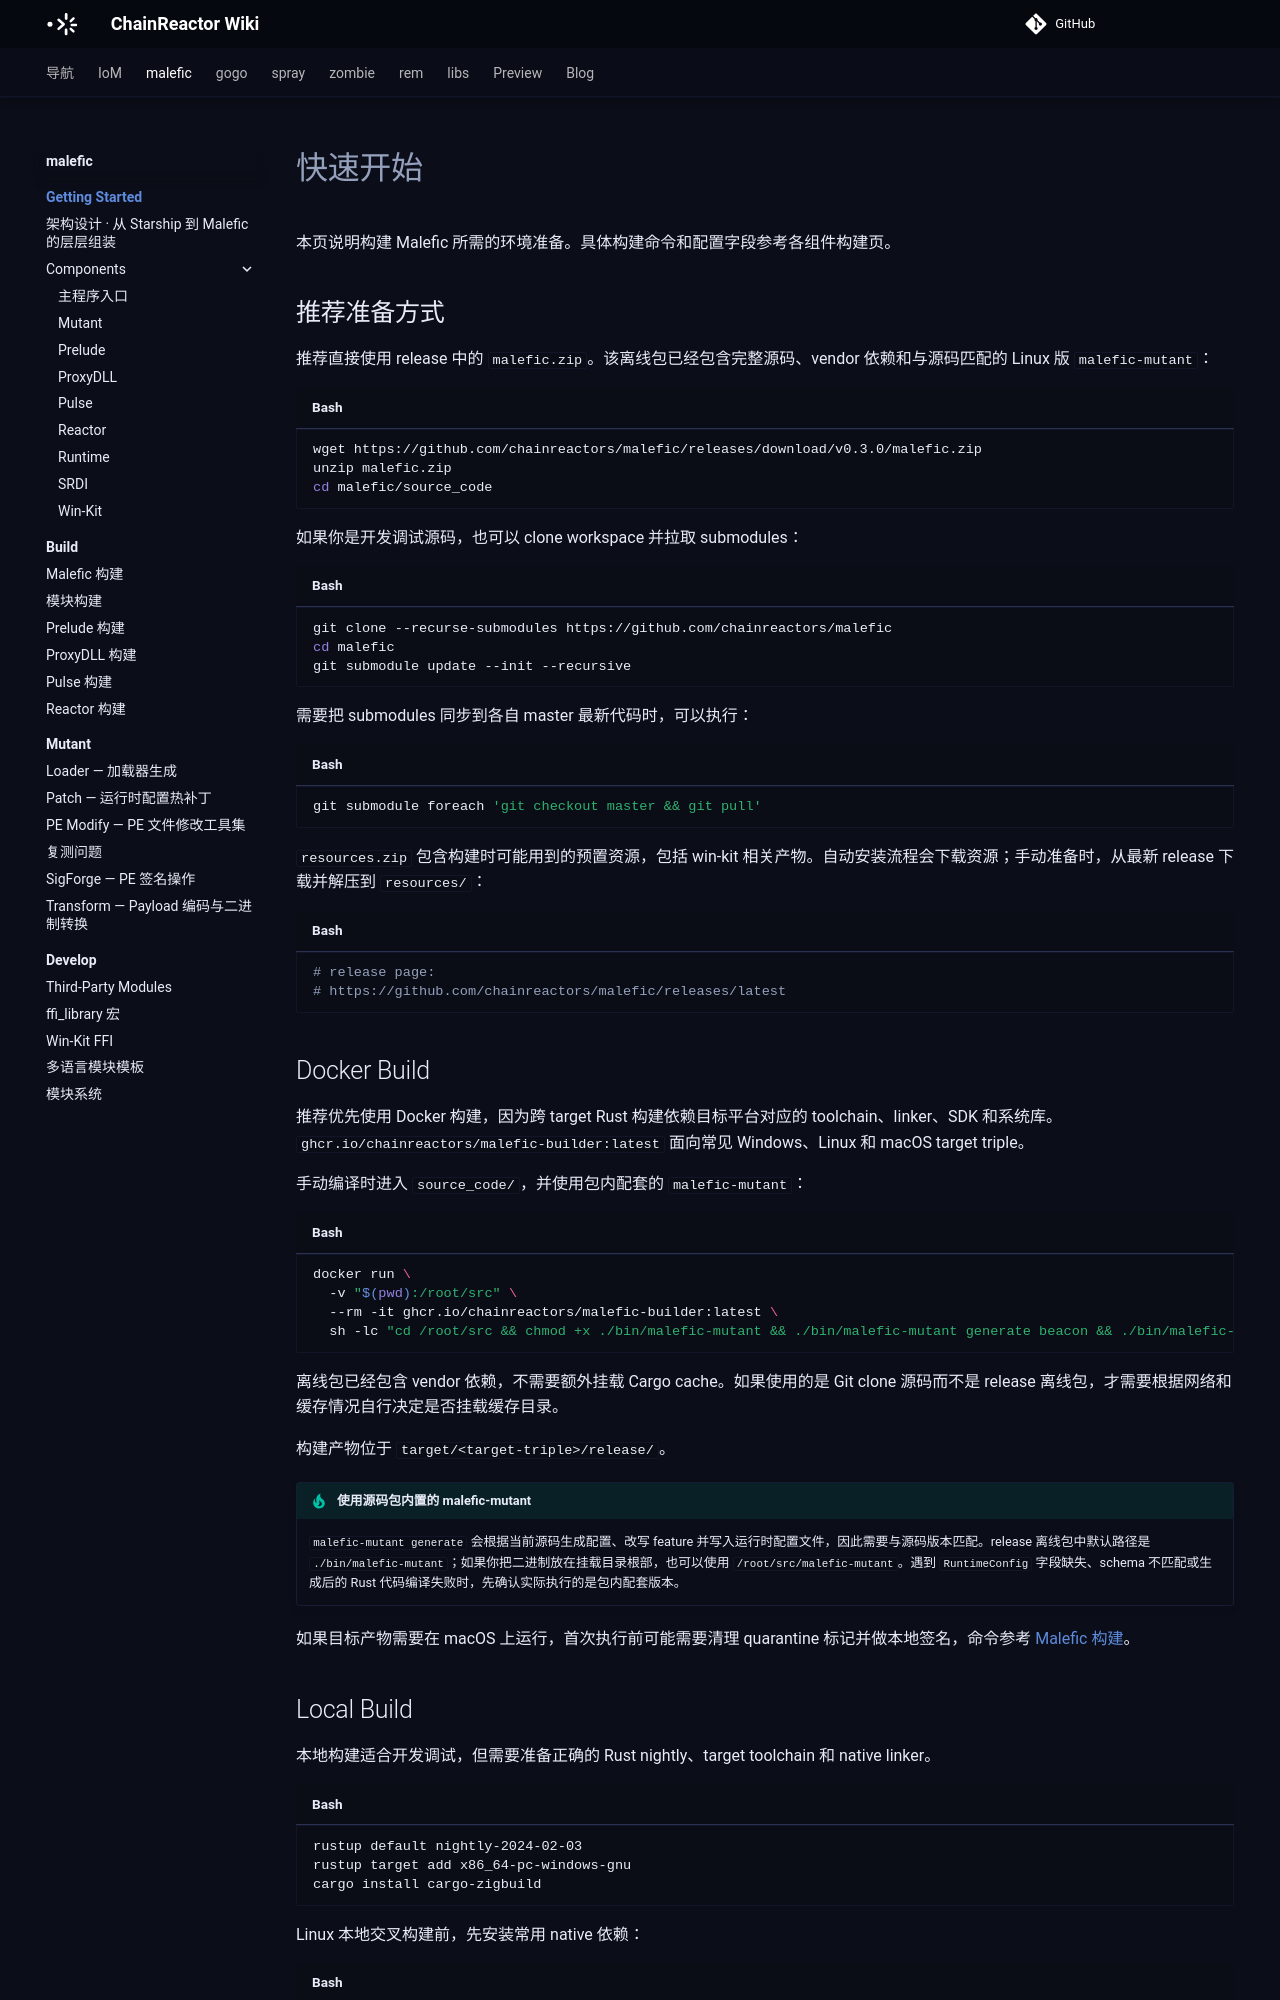

repository: chainreactors/wiki · page: malefic/getting-started/index.html · generator: mkdocs

---
title: 快速开始
description: 本页说明构建 Malefic 所需的环境准备。具体构建命令和配置字段参考各组件构建页。
edition: community
generated: false
source: imp:getting-started/build.md
---

# 快速开始

本页说明构建 Malefic 所需的环境准备。具体构建命令和配置字段参考各组件构建页。

## 推荐准备方式

推荐直接使用 release 中的 `malefic.zip`。该离线包已经包含完整源码、vendor 依赖和与源码匹配的 Linux 版 `malefic-mutant`：

```bash
wget https://github.com/chainreactors/malefic/releases/download/v0.3.0/malefic.zip
unzip malefic.zip
cd malefic/source_code
```

如果你是开发调试源码，也可以 clone workspace 并拉取 submodules：

```bash
git clone --recurse-submodules https://github.com/chainreactors/malefic
cd malefic
git submodule update --init --recursive
```

需要把 submodules 同步到各自 master 最新代码时，可以执行：

```bash
git submodule foreach 'git checkout master && git pull'
```

`resources.zip` 包含构建时可能用到的预置资源，包括 win-kit 相关产物。自动安装流程会下载资源；手动准备时，从最新 release 下载并解压到 `resources/`：

```bash
# release page:
# https://github.com/chainreactors/malefic/releases/latest
```

## Docker Build

推荐优先使用 Docker 构建，因为跨 target Rust 构建依赖目标平台对应的 toolchain、linker、SDK 和系统库。`ghcr.io/chainreactors/malefic-builder:latest` 面向常见 Windows、Linux 和 macOS target triple。

手动编译时进入 `source_code/`，并使用包内配套的 `malefic-mutant`：

```bash
docker run \
  -v "$(pwd):/root/src" \
  --rm -it ghcr.io/chainreactors/malefic-builder:latest \
  sh -lc "cd /root/src && chmod +x ./bin/malefic-mutant && ./bin/malefic-mutant generate beacon && ./bin/malefic-mutant build malefic --target x86_64-pc-windows-gnu"
```

离线包已经包含 vendor 依赖，不需要额外挂载 Cargo cache。如果使用的是 Git clone 源码而不是 release 离线包，才需要根据网络和缓存情况自行决定是否挂载缓存目录。

构建产物位于 `target/<target-triple>/release/`。

!!! tip "使用源码包内置的 malefic-mutant"
    `malefic-mutant generate` 会根据当前源码生成配置、改写 feature 并写入运行时配置文件，因此需要与源码版本匹配。release 离线包中默认路径是 `./bin/malefic-mutant`；如果你把二进制放在挂载目录根部，也可以使用 `/root/src/malefic-mutant`。遇到 `RuntimeConfig` 字段缺失、schema 不匹配或生成后的 Rust 代码编译失败时，先确认实际执行的是包内配套版本。

如果目标产物需要在 macOS 上运行，首次执行前可能需要清理 quarantine 标记并做本地签名，命令参考 [Malefic 构建](/malefic/build/malefic/#macos-产物首次执行)。
